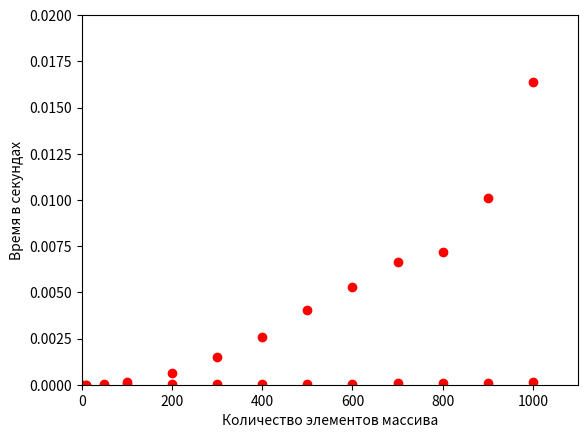

Python code for this plot:
import matplotlib.pyplot as plt

# qsort
plt.xlabel('Количество элементов массива')
plt.ylabel('Время в секундах')
plt.plot([1, 10, 50, 100, 200, 300, 400, 500, 600, 700, 800, 900, 1000], [0.000001, 0.000002, 0.000008, 0.000016, 0.000038, 0.000043,\
    0.000048, 0.000056, 0.000060, 0.000071, 0.000083, 0.000107, 0.000122], 'ro')
plt.axis([0, 1100, 0, 0.02])
plt.show()

# mysort
plt.xlabel('Количество элементов массива')
plt.ylabel('Время в секундах')
plt.plot([1, 10, 50, 100, 200, 300, 400, 500, 600, 700, 800, 900, 1000], [0.000002, 0.000003, 0.000043, 0.000159, 0.000609, 0.001518,\
    0.002562, 0.004036, 0.005311, 0.006646, 0.007192, 0.010079, 0.016389], 'ro')
plt.axis([0, 1100, 0, 0.02])
plt.show()
